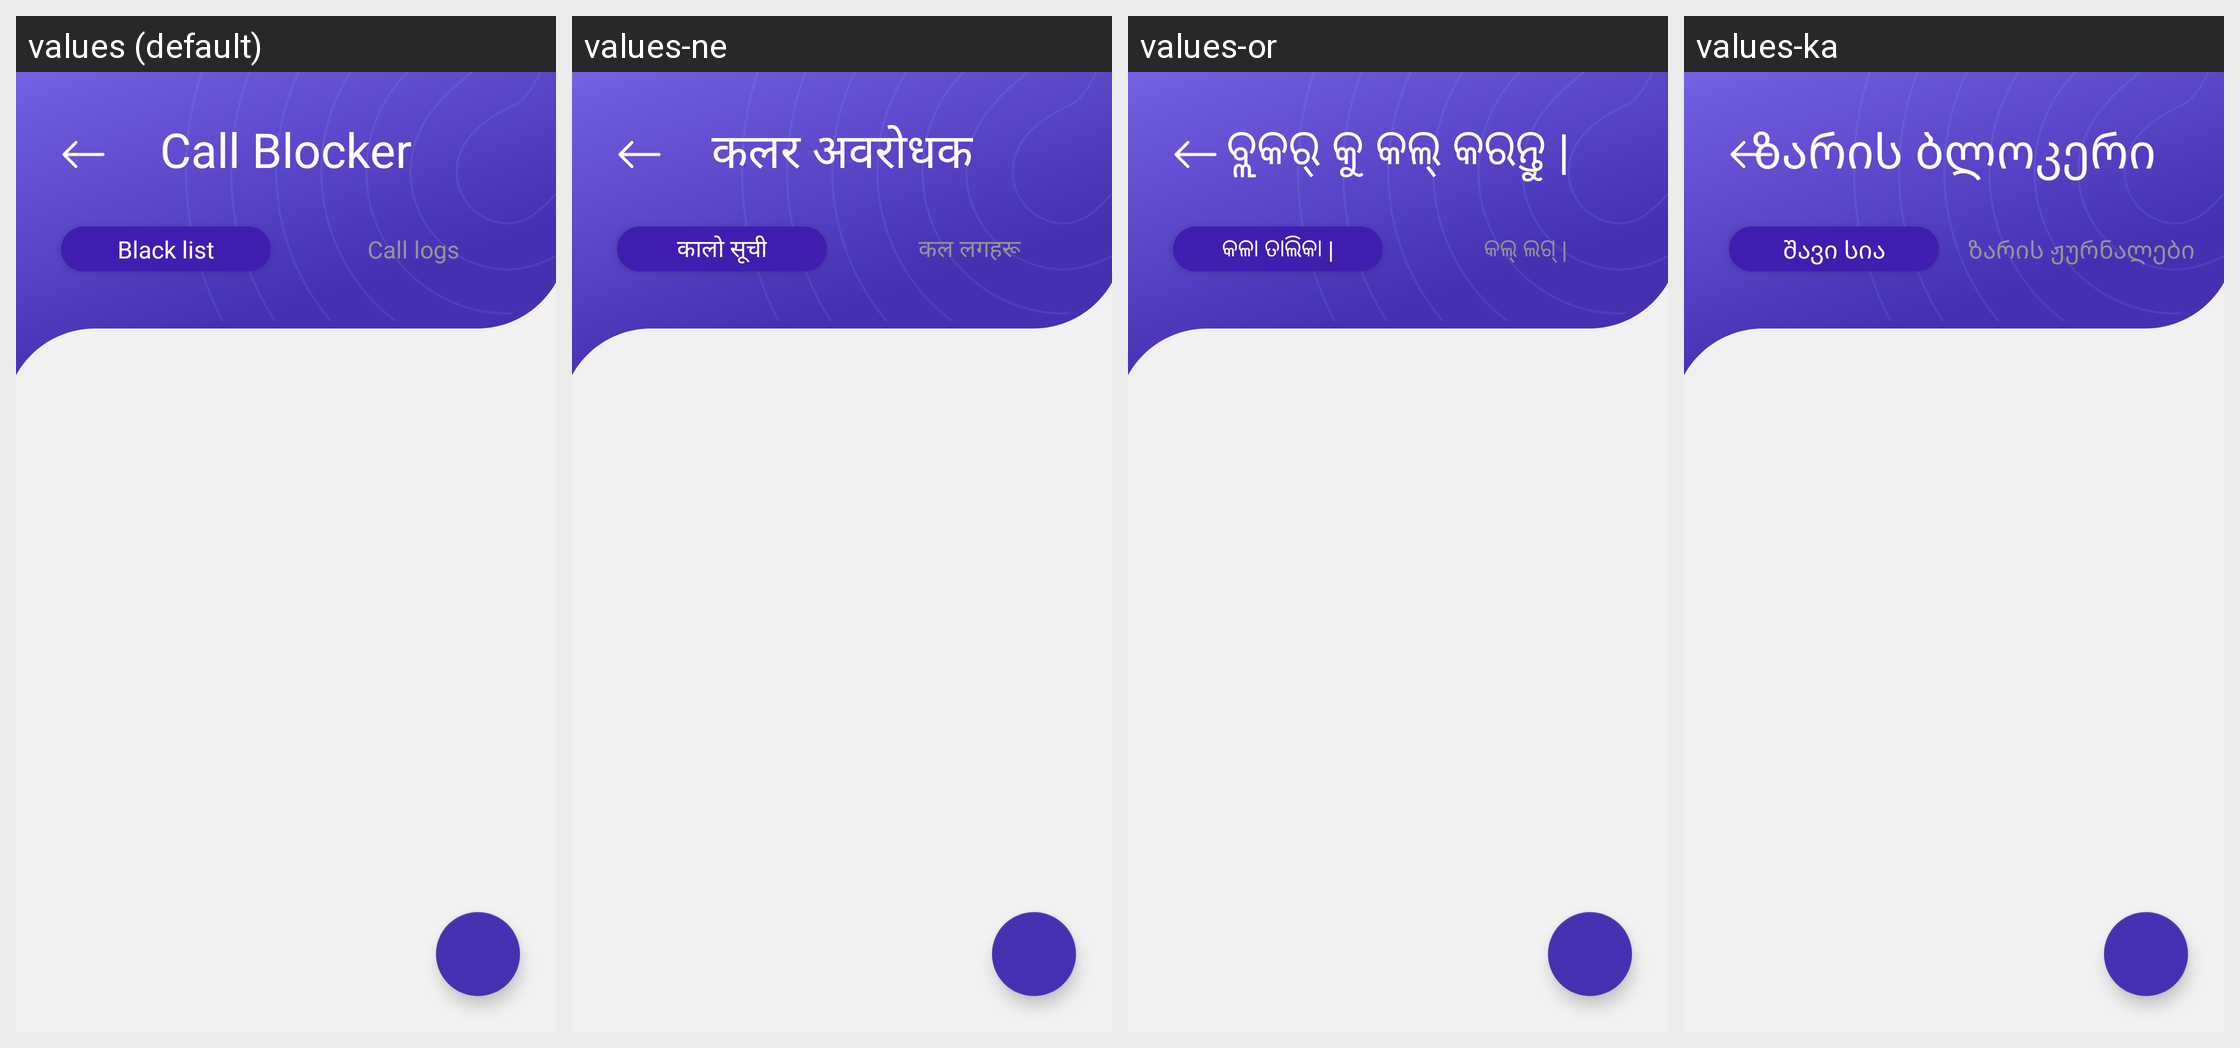

Translations of the strings shown on this Android screen, per locale in the grid:
Android screen res/layout/activity_call_blocker.xml rendered under 4 locales, left to right: values (default), values-ne, values-or, values-ka. Device: Nexus 5 (rendered at 1080×1920; each locale shown at half size, 540×960, under a caption strip naming it); theme AppTheme.
Other locales in the repository, not shown: values-af, values-am, values-ar, values-az, values-be, values-bn, values-bs, values-ca, values-co, values-cs, values-cy, values-da, values-de, values-el, values-eo, values-es, values-et, values-fa, values-fi, values-fr, values-fy, values-ga, values-gd, values-gl, values-gu, values-ha, values-haw, values-hi, values-hr, values-ht, values-hu, values-hy, values-id, values-ig, values-in, values-is, values-it, values-iw, values-ja, values-jw, values-kg, values-kk, values-km, values-kn, values-ko, values-ku, values-ky, values-la, values-lo, values-lt, values-lv, values-mg, values-mi, values-mk, values-ml, values-mn, values-mr, values-ms, values-mt, values-my, values-nl, values-no, values-ny, values-pa, values-pl, values-ps, values-pt, values-ro, values-ru, values-rw, values-sd, values-si, values-sk, values-sl, values-sn, values-so, values-sq, values-sr, values-st, values-su, values-sv, values-sw, values-ta, values-te, values-tg, values-th, values-tk, values-tl, values-tr, values-tt, values-ug, values-uk, values-ur, values-uz, values-vi, values-xh, values-yo, values-zh-rCN, values-zh-rTW, values-zu.
Strings drawn on this screen, with the default value and each locale's value (text and hints the layout hard-codes, and strings that could not be matched under every locale, appear in the picture but are not listed):

Call_blocker
  values: Call Blocker
  values-ne: कलर अवरोधक
  values-or: ବ୍ଲକର୍ କୁ କଲ୍ କରନ୍ତୁ |
  values-ka: ზარის ბლოკერი

callblocker_black
  values: Black list
  values-ne: कालो सूची
  values-or: କଳା ତାଲିକା |
  values-ka: შავი სია

callblocker_logs
  values: Call logs
  values-ne: कल लगहरू
  values-or: କଲ୍ ଲଗ୍ |
  values-ka: ზარის ჟურნალები
